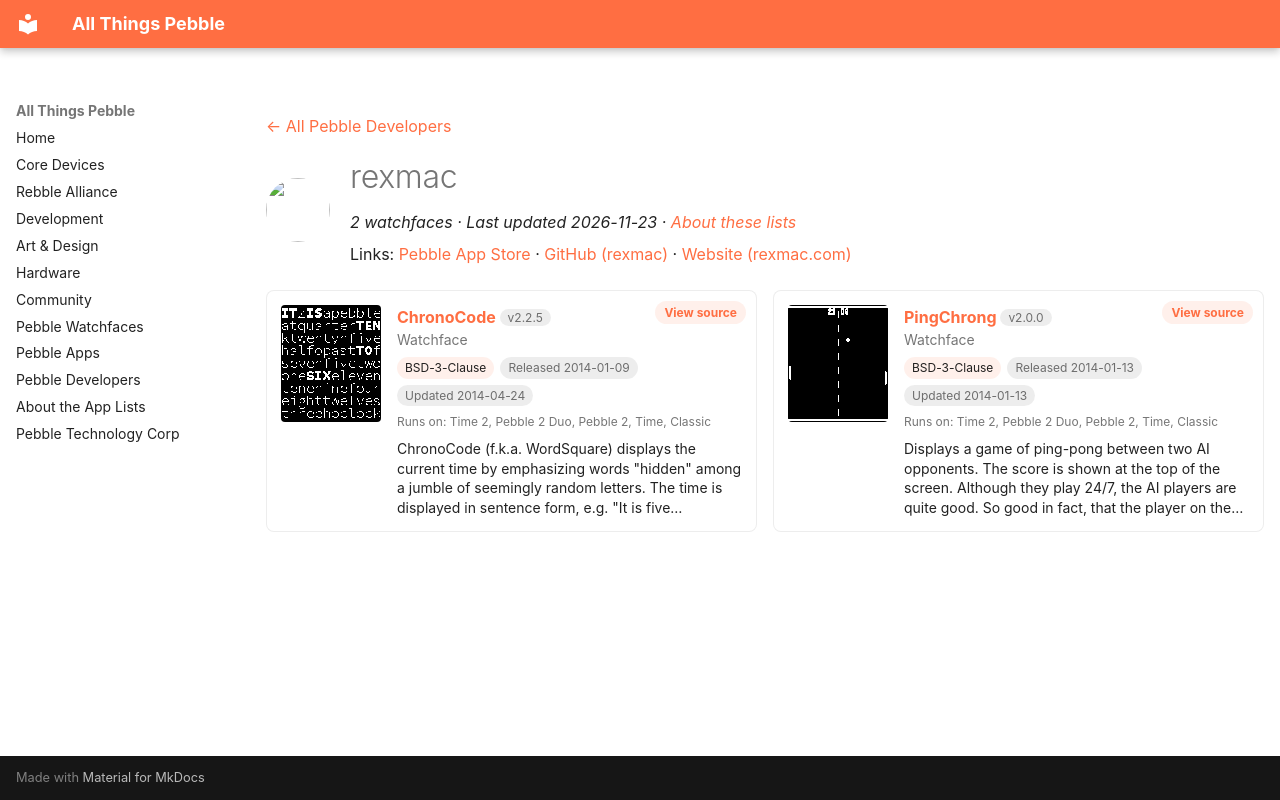

repository: saltedlolly/all-things-pebble · page: developers/rexmac.html · generator: mkdocs

---
title: "rexmac"
hide:
  - toc
---

<!-- Generated by scripts/update_app_directory.py: do not edit by hand -->
[← All Pebble Developers](../developers.md)

<div class="dev-header" markdown>
<img class="dev-avatar" src="https://github.com/rexmac.png?size=128" alt="" width="64" height="64" loading="lazy" onerror="this.remove()">
<div class="dev-intro" markdown>

# rexmac

*2 watchfaces · Last updated 2026-11-23 · [About these lists](../about-app-lists.md)*

Links: [Pebble App Store](https://apps.repebble.com/apps/dev/rexmac_52ce189483a666f6f9000017) · [GitHub (rexmac)](https://github.com/rexmac) · [Website (rexmac.com)](http://rexmac.com/chronocode)

</div>
</div>

<div class="dev-controls" data-search-exclude hidden>
<div class="dev-filter" role="group" aria-label="Show"><button type="button" data-filter="all" aria-pressed="true">All <span>2</span></button><button type="button" data-filter="watchface" aria-pressed="false">Watchfaces <span>2</span></button><button type="button" data-filter="watchapp" aria-pressed="false" disabled>Apps <span>0</span></button></div>
<label class="dev-sort">Sort by <select><option value="updated">Recently updated</option><option value="released">Newest release</option><option value="title">A–Z</option></select></label>
</div>

<div class="app-grid dev-apps" data-search-exclude>
<div class="app-card" data-type="watchface" data-title="chronocode" data-released="2014-01-09" data-updated="2014-04-24">
<a class="app-shot" href="https://apps.repebble.com/52ce238883a66692c700001e" data-search-exclude><img src="../images/apps/52ce238883a66692c700001e.png" alt="ChronoCode" loading="lazy"></a>
<div class="app-info">
<h2 class="app-name" id="app-52ce238883a66692c700001e"><a href="https://apps.repebble.com/52ce238883a66692c700001e">ChronoCode</a> <span class="app-version" title="Latest version" data-search-exclude>v2.2.5</span></h2>
<a class="app-source" href="https://github.com/rexmac/pebble-chronocode" title="Source code" data-search-exclude>View source</a>
<div class="app-dev">Watchface</div>
<div class="app-tags" data-search-exclude><span class="app-licence" title="Licence">BSD-3-Clause</span> <span title="First published in the app store">Released 2014-01-09</span> <span title="Latest release in the app store">Updated 2014-04-24</span></div>
<div class="app-watches" title="Supported watches" data-search-exclude>Runs on: Time 2, Pebble 2 Duo, Pebble 2, Time, Classic</div>
<p class="app-desc">ChronoCode (f.k.a. WordSquare) displays the current time by emphasizing words &quot;hidden&quot; among a jumble of seemingly random letters. The time is displayed in sentence form, e.g. &quot;It is five…</p>
</div>
</div>
<div class="app-card" data-type="watchface" data-title="pingchrong" data-released="2014-01-13" data-updated="2014-01-13">
<a class="app-shot" href="https://apps.repebble.com/52d428519260fe10be00002d" data-search-exclude><img src="../images/apps/52d428519260fe10be00002d.png" alt="PingChrong" loading="lazy"></a>
<div class="app-info">
<h2 class="app-name" id="app-52d428519260fe10be00002d"><a href="https://apps.repebble.com/52d428519260fe10be00002d">PingChrong</a> <span class="app-version" title="Latest version" data-search-exclude>v2.0.0</span></h2>
<a class="app-source" href="https://github.com/rexmac/pebble-pingchrong" title="Source code" data-search-exclude>View source</a>
<div class="app-dev">Watchface</div>
<div class="app-tags" data-search-exclude><span class="app-licence" title="Licence">BSD-3-Clause</span> <span title="First published in the app store">Released 2014-01-13</span> <span title="Latest release in the app store">Updated 2014-01-13</span></div>
<div class="app-watches" title="Supported watches" data-search-exclude>Runs on: Time 2, Pebble 2 Duo, Pebble 2, Time, Classic</div>
<p class="app-desc">Displays a game of ping-pong between two AI opponents. The score is shown at the top of the screen. Although they play 24/7, the AI players are quite good. So good in fact, that the player on the…</p>
</div>
</div>
</div>
